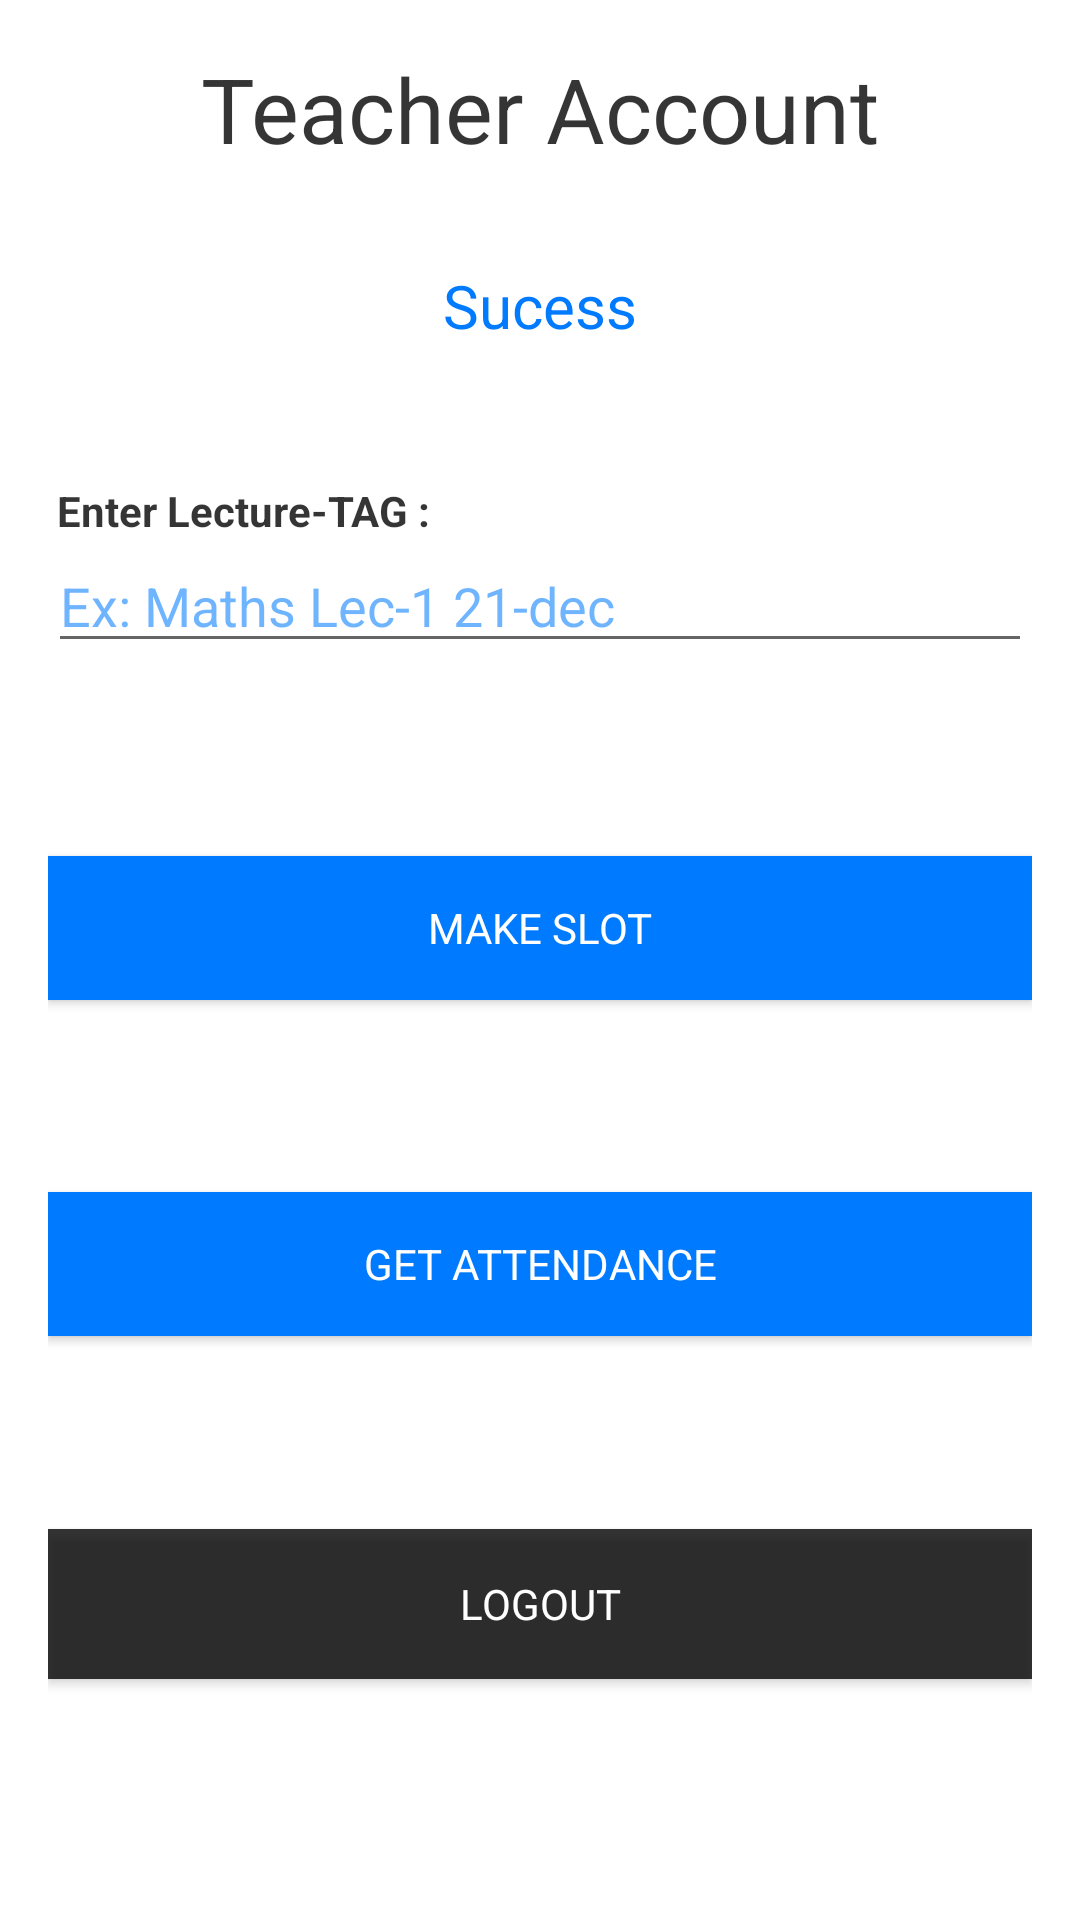

Here is an Android app screen rendered from its layout file. Give the layout XML and the strings, colors and styles it references.
<!-- AndroidManifest.xml: application theme AppTheme -->
<!-- res/layout/activity_teacher_account.xml -->
<?xml version="1.0" encoding="utf-8"?>
<android.support.constraint.ConstraintLayout xmlns:android="http://schemas.android.com/apk/res/android"
    xmlns:app="http://schemas.android.com/apk/res-auto"
    xmlns:tools="http://schemas.android.com/tools"
    android:layout_width="match_parent"
    android:layout_height="match_parent"
    android:background="#ffffff"
    android:paddingLeft="16dp"
    android:paddingTop="16dp"
    android:paddingRight="16dp"
    android:paddingBottom="16dp"
    tools:context=".teacher.TeacherAccount">

    <TextView
        android:id="@+id/textView3"
        android:layout_width="wrap_content"
        android:layout_height="wrap_content"
        android:layout_alignParentTop="true"
        android:layout_centerHorizontal="true"
        android:text="Teacher Account"
        app:layout_constraintVertical_bias="0"
        app:fontFamily="@font/rubik_medium"
        android:textColor="#ca000000"
        android:textSize="30sp"
        app:layout_constraintVertical_chainStyle="spread"
        app:layout_constraintBottom_toTopOf="@+id/textView"
        app:layout_constraintEnd_toEndOf="parent"
        app:layout_constraintStart_toStartOf="parent"
        app:layout_constraintTop_toTopOf="parent" />

    <TextView
        android:id="@+id/textView"
        android:layout_width="wrap_content"
        android:layout_height="wrap_content"
        android:layout_alignParentBottom="true"
        android:layout_centerHorizontal="true"
        android:layout_marginTop="8dp"
        android:gravity="center"
        android:text="Sucess"
        android:textColor="#007aff"
        android:textSize="20sp"
        app:fontFamily="@font/rubik_medium"
        app:layout_constraintBottom_toTopOf="@+id/subject"
        app:layout_constraintEnd_toEndOf="parent"
        app:layout_constraintStart_toStartOf="parent"
        app:layout_constraintTop_toTopOf="parent" />

    <Button
        android:id="@+id/button4"
        android:layout_width="match_parent"
        android:layout_height="50dp"
        android:background="#ca000000"
        android:onClick="signOut"
        app:fontFamily="@font/rubik_medium"
        android:text="Logout"
        android:textColor="#ffffff"
        app:layout_constraintBottom_toBottomOf="parent"
        app:layout_constraintEnd_toEndOf="parent"
        app:layout_constraintStart_toStartOf="parent"
        app:layout_constraintTop_toBottomOf="@+id/button3" />

    <Button
        android:id="@+id/button3"
        android:layout_width="match_parent"
        android:layout_height="wrap_content"
        android:background="#007aff"
        android:padding="8dp"
        android:onClick="getAttendance"
        app:fontFamily="@font/rubik_medium"
        android:text="GET ATTENDANCE"
        android:textColor="#ffffff"
        app:layout_constraintBottom_toTopOf="@+id/button4"
        app:layout_constraintEnd_toEndOf="parent"
        app:layout_constraintStart_toStartOf="parent"
        app:layout_constraintTop_toBottomOf="@+id/button2" />

    <Button
        android:id="@+id/button2"
        android:layout_width="match_parent"
        android:layout_height="wrap_content"
        android:background="#007aff"
        android:onClick="makeSlot"
        android:padding="8dp"
        android:text="Make Slot"
        app:fontFamily="@font/rubik_medium"
        android:textColor="#ffffff"
        app:layout_constraintBottom_toTopOf="@+id/button3"
        app:layout_constraintEnd_toEndOf="parent"
        app:layout_constraintStart_toStartOf="parent"
        app:layout_constraintTop_toBottomOf="@+id/subject" />

    <EditText
        android:id="@+id/subject"
        android:layout_width="match_parent"
        android:layout_height="wrap_content"
        android:hint="Ex: Maths Lec-1 21-dec"
        app:fontFamily="@font/rubik_medium"
        android:inputType="text"
        android:textColor="#007aff"
        android:textColorHint="#90007aff"
        app:layout_constraintBottom_toTopOf="@+id/button2"
        app:layout_constraintEnd_toEndOf="parent"
        app:layout_constraintStart_toStartOf="parent"
        app:layout_constraintTop_toBottomOf="@+id/textView" />

    <TextView
        android:id="@+id/textView4"
        android:layout_width="wrap_content"
        android:layout_height="wrap_content"
        android:text="Enter Lecture-TAG :"
        android:textColor="#ca000000"
        android:textStyle="bold"
        android:paddingLeft="3dp"
        app:fontFamily="@font/rubik_medium"
        app:layout_constraintBottom_toTopOf="@+id/subject"
        app:layout_constraintStart_toStartOf="parent" />

    <ProgressBar
        android:id="@+id/pb_loading_indicator"
        android:layout_width="42dp"
        android:layout_height="42dp"
        android:layout_gravity="center"
        android:layout_marginStart="8dp"
        android:layout_marginLeft="8dp"
        android:layout_marginTop="8dp"
        android:layout_marginEnd="8dp"
        android:layout_marginRight="8dp"
        android:layout_marginBottom="8dp"
        android:visibility="invisible"
        app:layout_constraintBottom_toTopOf="@+id/button2"
        app:layout_constraintEnd_toEndOf="parent"
        app:layout_constraintStart_toStartOf="parent"
        app:layout_constraintTop_toBottomOf="@+id/subject" />

</android.support.constraint.ConstraintLayout>
<!-- resources referenced by this layout -->
<resources>
  <style name="AppTheme" parent="Theme.AppCompat.Light.NoActionBar">
          
          <item name="colorPrimary">#007aff</item>
          <item name="colorPrimaryDark">#007aff</item>
          <item name="colorAccent">#007aff</item>
      </style>
</resources>
